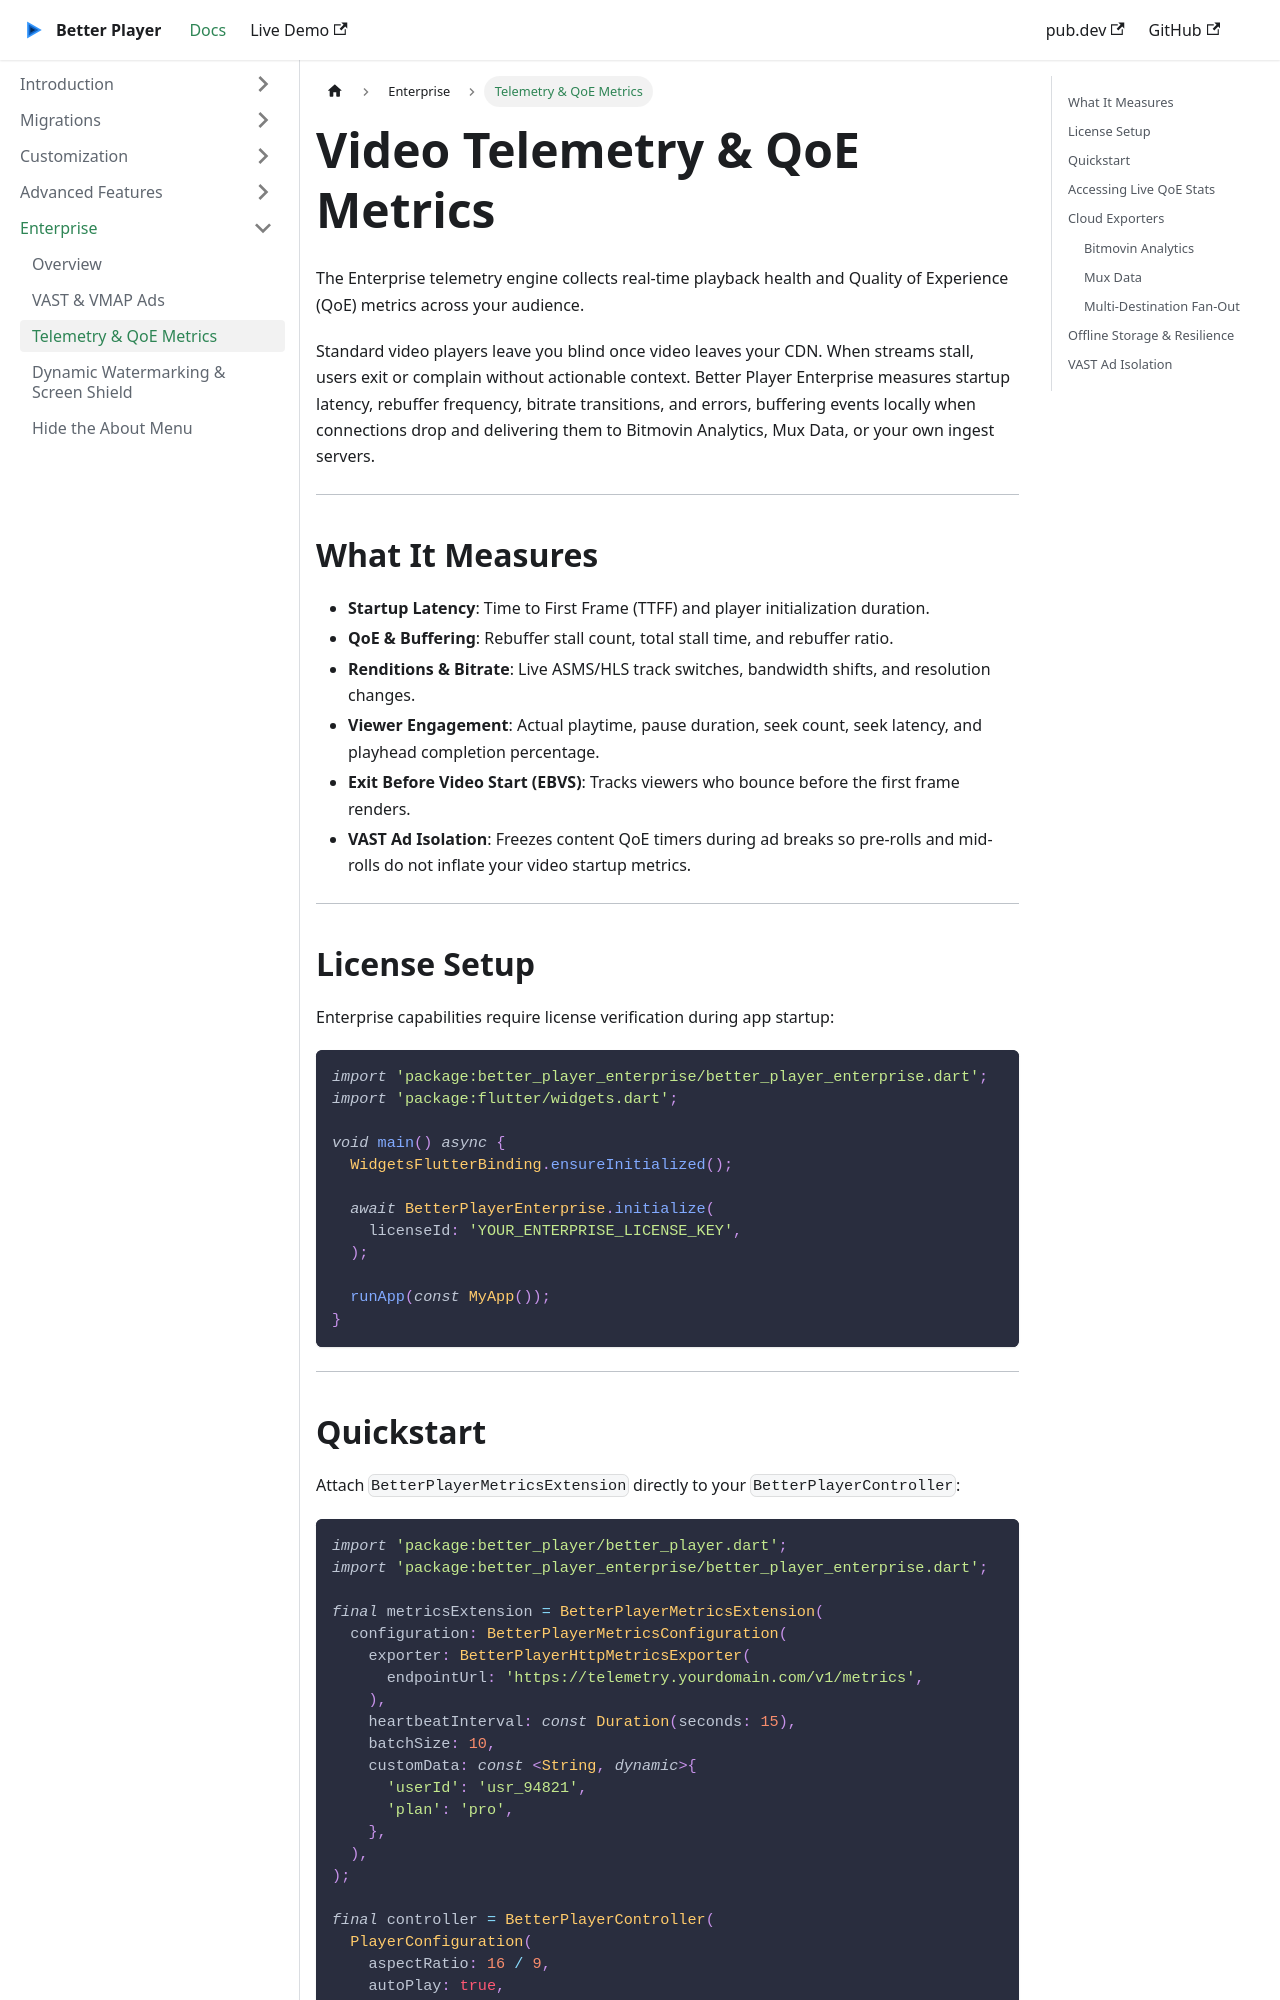

repository: jhomlala/betterplayer · page: enterprise_telemetry_metrics/index.html · generator: docusaurus

---
id: enterprise_telemetry_metrics
title: Telemetry & QoE Metrics
---

# Video Telemetry & QoE Metrics

The Enterprise telemetry engine collects real-time playback health and Quality of Experience (QoE) metrics across your audience.

Standard video players leave you blind once video leaves your CDN. When streams stall, users exit or complain without actionable context. Better Player Enterprise measures startup latency, rebuffer frequency, bitrate transitions, and errors, buffering events locally when connections drop and delivering them to Bitmovin Analytics, Mux Data, or your own ingest servers.

---

## What It Measures

* **Startup Latency**: Time to First Frame (TTFF) and player initialization duration.
* **QoE & Buffering**: Rebuffer stall count, total stall time, and rebuffer ratio.
* **Renditions & Bitrate**: Live ASMS/HLS track switches, bandwidth shifts, and resolution changes.
* **Viewer Engagement**: Actual playtime, pause duration, seek count, seek latency, and playhead completion percentage.
* **Exit Before Video Start (EBVS)**: Tracks viewers who bounce before the first frame renders.
* **VAST Ad Isolation**: Freezes content QoE timers during ad breaks so pre-rolls and mid-rolls do not inflate your video startup metrics.

---

## License Setup

Enterprise capabilities require license verification during app startup:

```dart
import 'package:better_player_enterprise/better_player_enterprise.dart';
import 'package:flutter/widgets.dart';

void main() async {
  WidgetsFlutterBinding.ensureInitialized();

  await BetterPlayerEnterprise.initialize(
    licenseId: 'YOUR_ENTERPRISE_LICENSE_KEY',
  );

  runApp(const MyApp());
}
```

---
